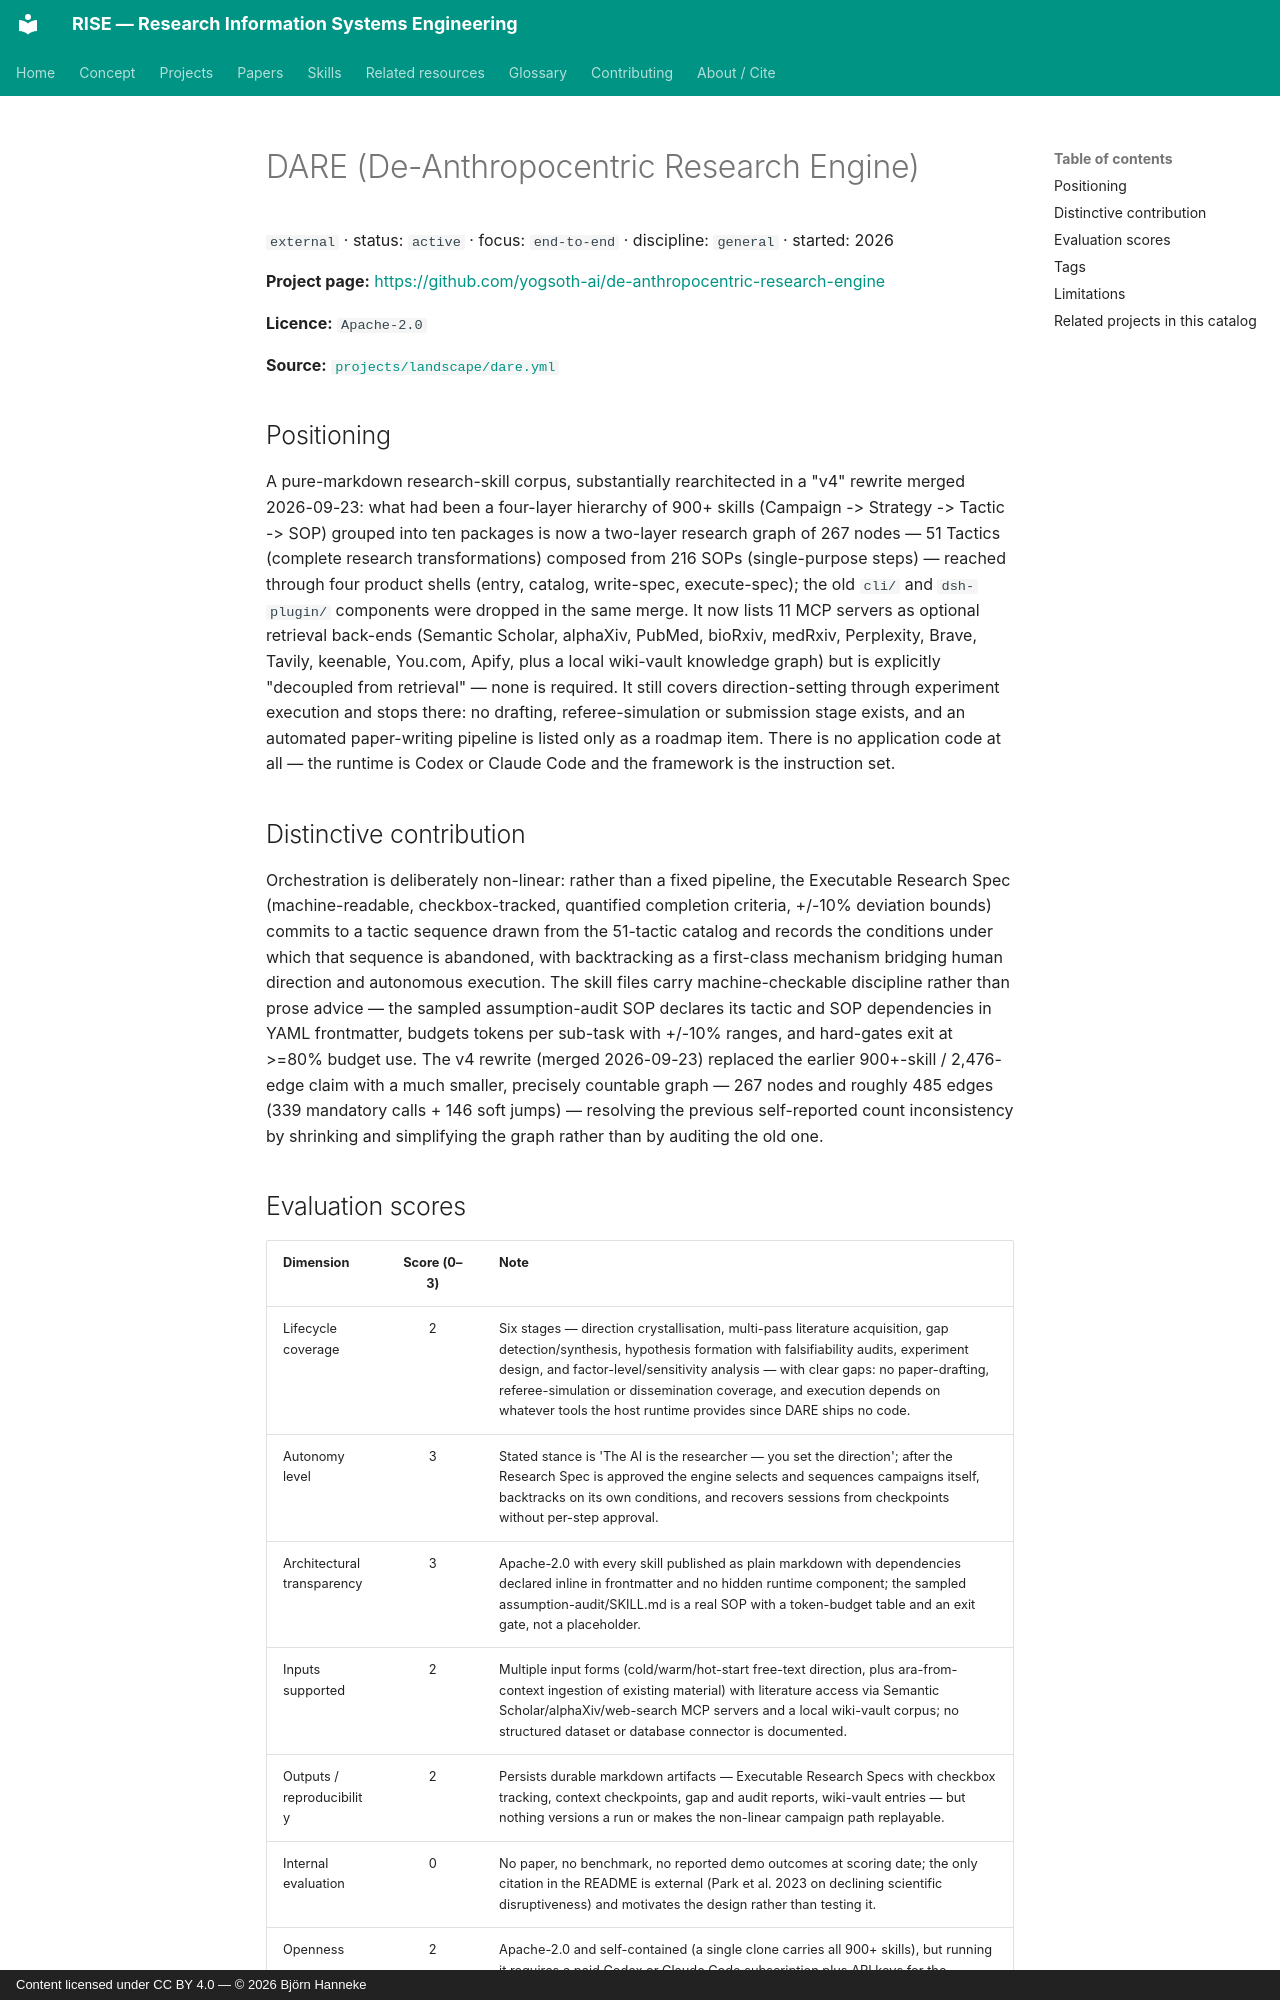

repository: bhanneke/RISE · page: projects/dare/index.html · generator: mkdocs · copyright: Content licensed under CC BY 4.0 — © 2026 Björn Hanneke

<!-- DO NOT EDIT — auto-generated from projects/landscape/dare.yml by scripts/build_indexes.py -->

# DARE (De-Anthropocentric Research Engine)

`external` · status: `active` · focus: `end-to-end` · discipline: `general` · started: 2026

**Project page:** <https://github.com/yogsoth-ai/de-anthropocentric-research-engine>

**Licence:** `Apache-2.0`

**Source:** [`projects/landscape/dare.yml`](https://github.com/bhanneke/RISE/blob/main/projects/landscape/dare.yml)

## Positioning

A pure-markdown research-skill corpus, substantially rearchitected in a "v4" rewrite merged 2026-09-23: what had been a four-layer hierarchy of 900+ skills (Campaign -> Strategy -> Tactic -> SOP) grouped into ten packages is now a two-layer research graph of 267 nodes — 51 Tactics (complete research transformations) composed from 216 SOPs (single-purpose steps) — reached through four product shells (entry, catalog, write-spec, execute-spec); the old `cli/` and `dsh-plugin/` components were dropped in the same merge. It now lists 11 MCP servers as optional retrieval back-ends (Semantic Scholar, alphaXiv, PubMed, bioRxiv, medRxiv, Perplexity, Brave, Tavily, keenable, You.com, Apify, plus a local wiki-vault knowledge graph) but is explicitly "decoupled from retrieval" — none is required. It still covers direction-setting through experiment execution and stops there: no drafting, referee-simulation or submission stage exists, and an automated paper-writing pipeline is listed only as a roadmap item. There is no application code at all — the runtime is Codex or Claude Code and the framework is the instruction set.

## Distinctive contribution

Orchestration is deliberately non-linear: rather than a fixed pipeline, the Executable Research Spec (machine-readable, checkbox-tracked, quantified completion criteria, +/-10% deviation bounds) commits to a tactic sequence drawn from the 51-tactic catalog and records the conditions under which that sequence is abandoned, with backtracking as a first-class mechanism bridging human direction and autonomous execution. The skill files carry machine-checkable discipline rather than prose advice — the sampled assumption-audit SOP declares its tactic and SOP dependencies in YAML frontmatter, budgets tokens per sub-task with +/-10% ranges, and hard-gates exit at >=80% budget use. The v4 rewrite (merged 2026-09-23) replaced the earlier 900+-skill / 2,476-edge claim with a much smaller, precisely countable graph — 267 nodes and roughly 485 edges (339 mandatory calls + 146 soft jumps) — resolving the previous self-reported count inconsistency by shrinking and simplifying the graph rather than by auditing the old one.
